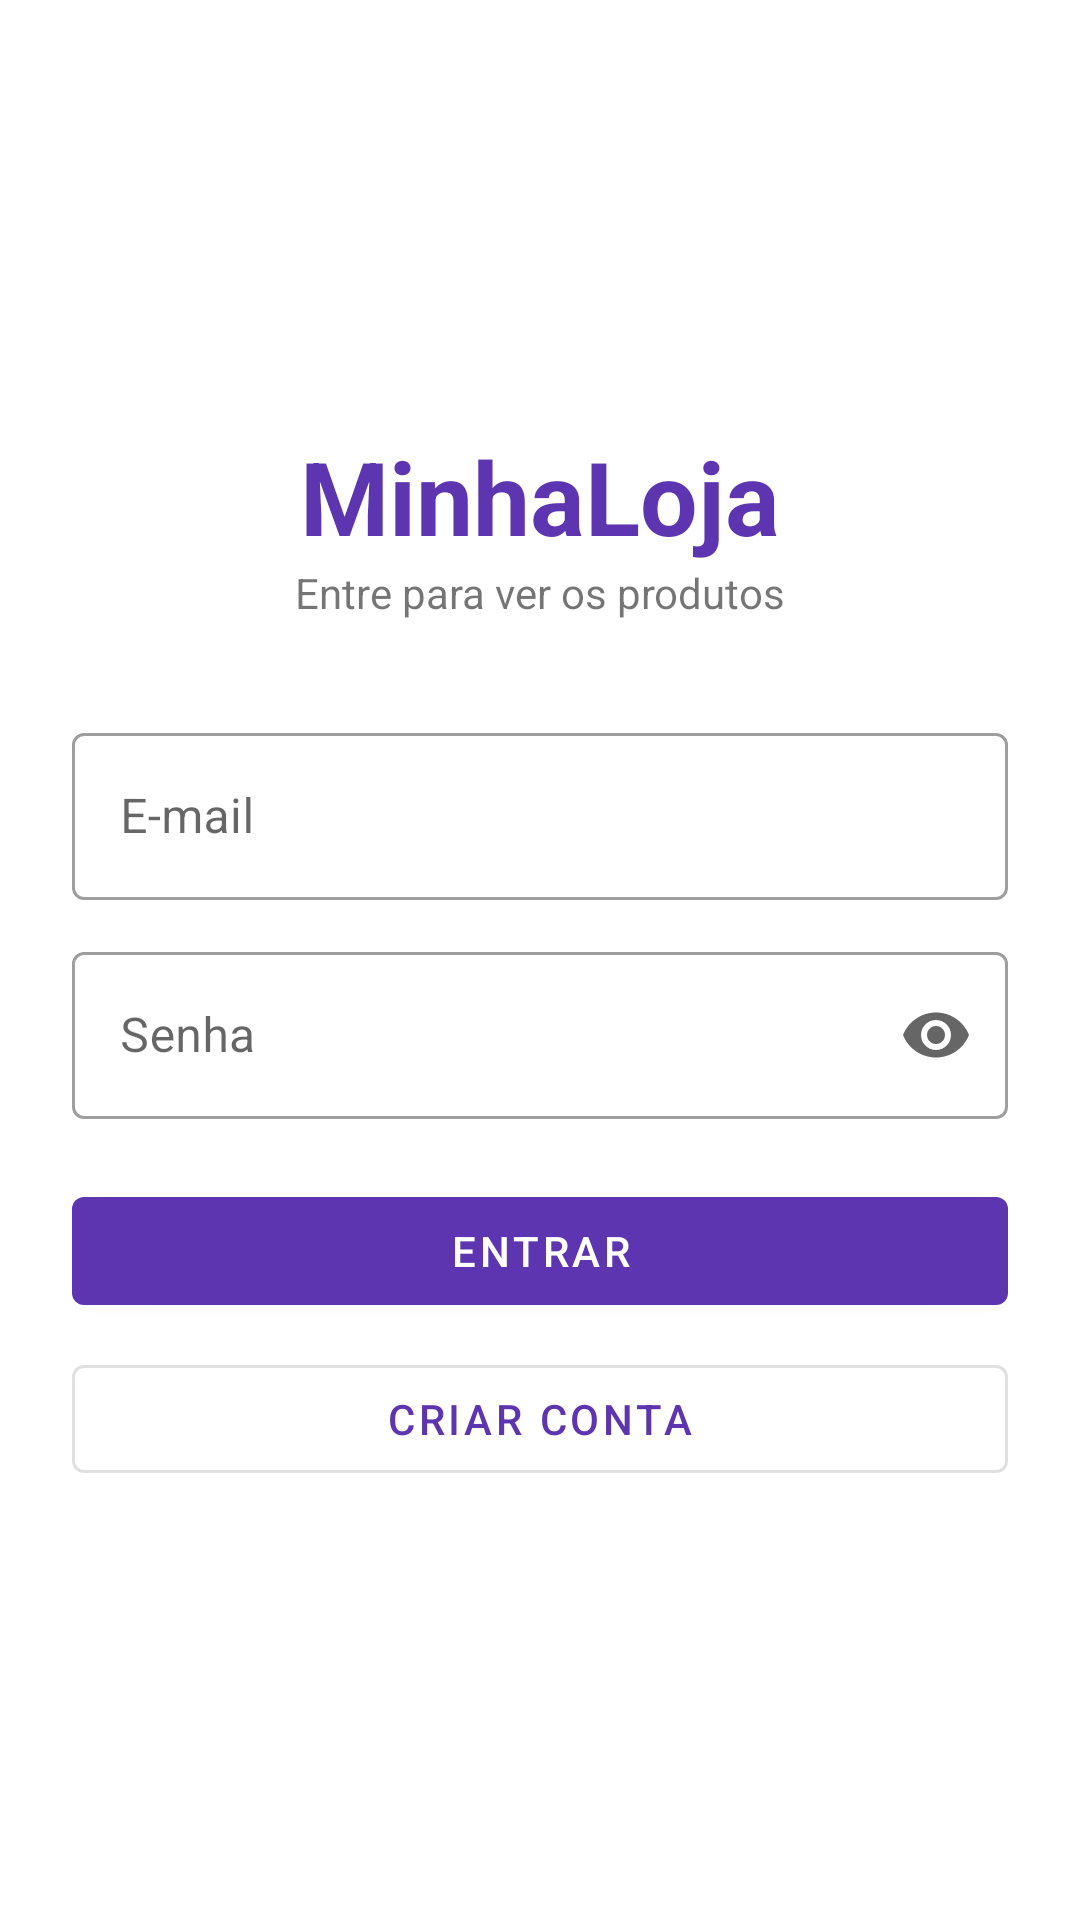

Here is an Android app screen rendered from its layout file. Give the layout XML and the strings, colors and styles it references.
<!-- AndroidManifest.xml: application theme Theme.MinhaLoja -->
<!-- res/layout/activity_login.xml -->
<?xml version="1.0" encoding="utf-8"?>
<ScrollView xmlns:android="http://schemas.android.com/apk/res/android"
    xmlns:app="http://schemas.android.com/apk/res-auto"
    android:layout_width="match_parent"
    android:layout_height="match_parent"
    android:fillViewport="true">

    <LinearLayout
        android:layout_width="match_parent"
        android:layout_height="wrap_content"
        android:gravity="center"
        android:orientation="vertical"
        android:padding="24dp">

        <TextView
            android:layout_width="wrap_content"
            android:layout_height="wrap_content"
            android:text="MinhaLoja"
            android:textColor="@color/roxo"
            android:textSize="34sp"
            android:textStyle="bold" />

        <TextView
            android:layout_width="wrap_content"
            android:layout_height="wrap_content"
            android:layout_marginBottom="32dp"
            android:text="Entre para ver os produtos" />

        <com.google.android.material.textfield.TextInputLayout
            android:id="@+id/tilEmail"
            style="@style/Widget.MaterialComponents.TextInputLayout.OutlinedBox"
            android:layout_width="match_parent"
            android:layout_height="wrap_content"
            android:hint="E-mail">

            <com.google.android.material.textfield.TextInputEditText
                android:id="@+id/etEmail"
                android:layout_width="match_parent"
                android:layout_height="wrap_content"
                android:inputType="textEmailAddress" />
        </com.google.android.material.textfield.TextInputLayout>

        <com.google.android.material.textfield.TextInputLayout
            android:id="@+id/tilSenha"
            style="@style/Widget.MaterialComponents.TextInputLayout.OutlinedBox"
            android:layout_width="match_parent"
            android:layout_height="wrap_content"
            android:layout_marginTop="12dp"
            android:hint="Senha"
            app:endIconMode="password_toggle">

            <com.google.android.material.textfield.TextInputEditText
                android:id="@+id/etSenha"
                android:layout_width="match_parent"
                android:layout_height="wrap_content"
                android:inputType="textPassword" />
        </com.google.android.material.textfield.TextInputLayout>

        <TextView
            android:id="@+id/tvErro"
            android:layout_width="match_parent"
            android:layout_height="wrap_content"
            android:layout_marginTop="12dp"
            android:gravity="center"
            android:textColor="@color/erro"
            android:textStyle="bold"
            android:visibility="gone" />

        <ProgressBar
            android:id="@+id/progressLogin"
            android:layout_width="wrap_content"
            android:layout_height="wrap_content"
            android:layout_marginTop="12dp"
            android:visibility="gone" />

        <com.google.android.material.button.MaterialButton
            android:id="@+id/btnEntrar"
            android:layout_width="match_parent"
            android:layout_height="wrap_content"
            android:layout_marginTop="20dp"
            android:text="Entrar" />

        <com.google.android.material.button.MaterialButton
            android:id="@+id/btnCriarConta"
            style="@style/Widget.MaterialComponents.Button.OutlinedButton"
            android:layout_width="match_parent"
            android:layout_height="wrap_content"
            android:layout_marginTop="8dp"
            android:text="Criar conta" />
    </LinearLayout>
</ScrollView>
<!-- resources referenced by this layout -->
<resources>
  <color name="erro">#D32F2F</color>
  <color name="roxo">#5E35B1</color>
  <style name="Theme.MinhaLoja" parent="Theme.MaterialComponents.DayNight.DarkActionBar">
          <item name="colorPrimary">@color/roxo</item>
          <item name="colorPrimaryVariant">@color/roxo_escuro</item>
          <item name="colorOnPrimary">@android:color/white</item>
          <item name="colorSecondary">@color/laranja</item>
          <item name="colorOnSecondary">@android:color/black</item>
      </style>
  <color name="roxo_escuro">#4527A0</color>
  <color name="laranja">#FF8F00</color>
</resources>
